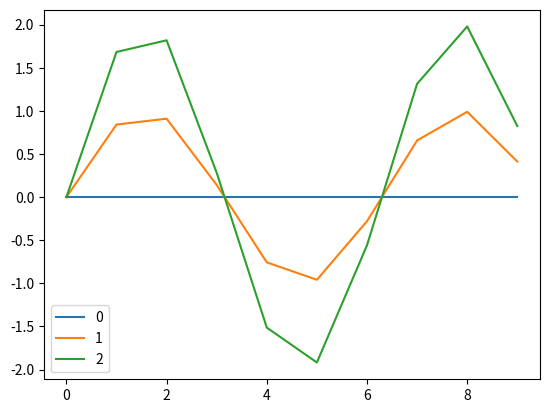

The matplotlib source for this figure:
import numpy as np
import matplotlib.pyplot as plt


x = np.arange(10)
y = np.sin(x)
for i in range(3):
    plt.plot(x,y*i,label=f"{i}")
plt.legend()
plt.show()
